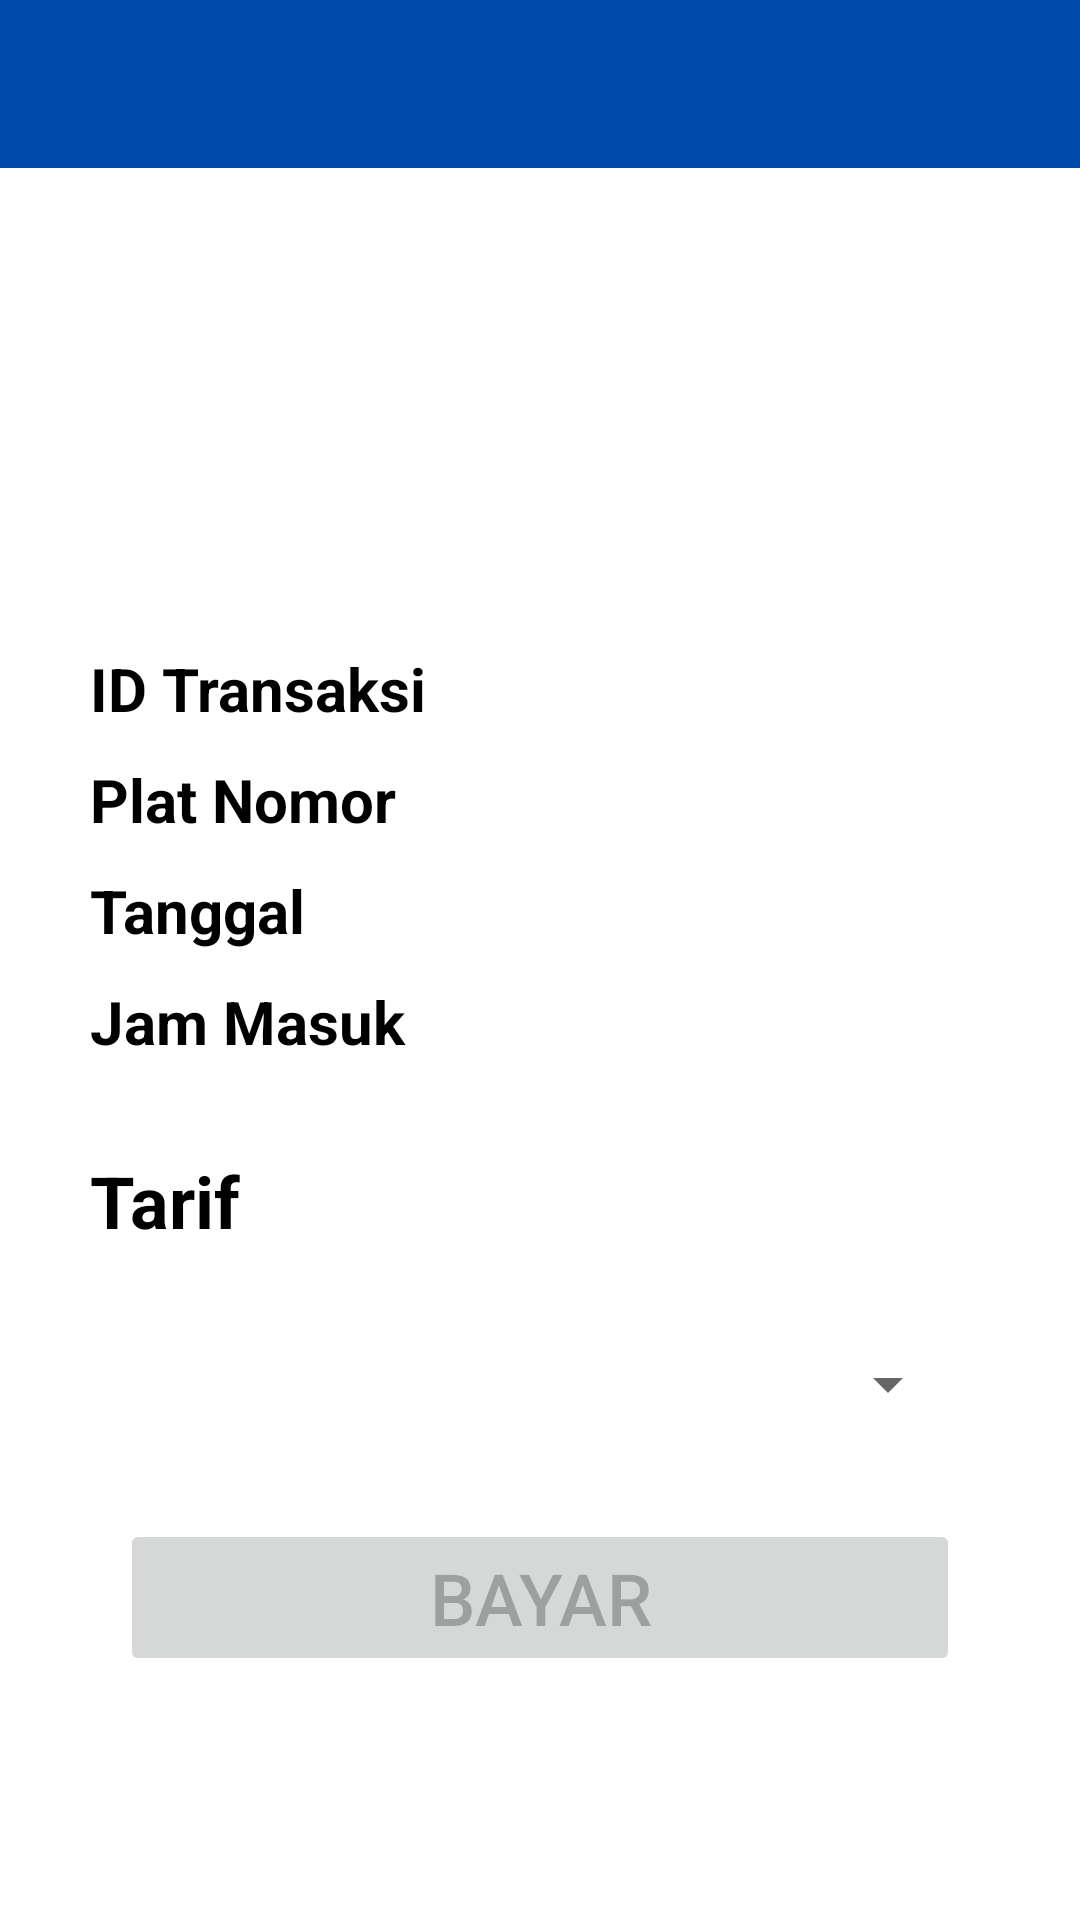

Reconstruct the res/layout file that produces this screen, plus the resources it refers to.
<!-- AndroidManifest.xml: application theme Theme.AplikasiParkir -->
<!-- res/layout/activity_transaction_out.xml -->
<?xml version="1.0" encoding="utf-8"?>
<ScrollView
    android:layout_width="match_parent"
    android:layout_height="match_parent"
    xmlns:android="http://schemas.android.com/apk/res/android">

    <RelativeLayout xmlns:android="http://schemas.android.com/apk/res/android"
        xmlns:app="http://schemas.android.com/apk/res-auto"
        xmlns:tools="http://schemas.android.com/tools"
        android:layout_width="match_parent"
        android:layout_height="match_parent"
        tools:context=".TransactionOutActivity">

        <androidx.appcompat.widget.Toolbar
            android:id="@+id/toolbar"
            android:layout_width="match_parent"
            android:layout_height="wrap_content"
            android:background="@color/dark_blue"
            android:minHeight="?attr/actionBarSize"
            android:foregroundTint="@color/white"
            android:theme="@style/ThemeOverlay.AppCompat.ActionBar"
            app:titleTextColor="@color/white"
            app:popupTheme="@style/Theme.AppCompat.Light">

        </androidx.appcompat.widget.Toolbar>

        <androidx.appcompat.widget.AppCompatImageView
            android:id="@+id/ivVehicle"
            android:layout_width="80dp"
            android:layout_height="80dp"
            android:layout_below="@id/toolbar"
            android:layout_marginTop="40dp"
            android:tint="@color/black"
            android:layout_centerHorizontal="true"/>

        <GridLayout
            android:id="@+id/gridLayout"
            android:layout_width="match_parent"
            android:layout_height="wrap_content"
            android:layout_below="@id/ivVehicle"
            android:layout_marginTop="40dp"
            android:columnCount="2"
            android:paddingLeft="30dp"
            android:paddingRight="30dp"
            android:rowCount="4">

            <TextView
                android:layout_columnWeight="1"
                android:layout_gravity="fill"
                android:text="ID Transaksi"
                android:textColor="@color/black"
                android:textSize="20sp"
                android:textStyle="bold"
                android:layout_marginBottom="10dp"/>

            <TextView
                android:id="@+id/tvTransactionId"
                android:layout_columnWeight="1"
                android:layout_gravity="fill"
                android:textColor="@color/black"
                android:textSize="20sp"
                android:layout_marginBottom="10dp"/>

            <TextView
                android:layout_columnWeight="1"
                android:layout_gravity="fill"
                android:text="Plat Nomor"
                android:textColor="@color/black"
                android:textSize="20sp"
                android:textStyle="bold"
                android:layout_marginBottom="10dp"/>

            <TextView
                android:id="@+id/tvLicensePlate"
                android:layout_columnWeight="1"
                android:layout_gravity="fill"
                android:textColor="@color/black"
                android:textSize="20sp"
                android:layout_marginBottom="10dp"/>

            <TextView
                android:layout_columnWeight="1"
                android:layout_gravity="fill"
                android:text="Tanggal"
                android:textColor="@color/black"
                android:textSize="20sp"
                android:textStyle="bold"
                android:layout_marginBottom="10dp"/>

            <TextView
                android:id="@+id/tvDate"
                android:layout_columnWeight="1"
                android:layout_gravity="fill"
                android:textColor="@color/black"
                android:textSize="20sp"
                android:layout_marginBottom="10dp"/>

            <TextView
                android:layout_columnWeight="1"
                android:layout_gravity="fill"
                android:text="Jam Masuk"
                android:textColor="@color/black"
                android:textSize="20sp"
                android:textStyle="bold"
                android:layout_marginBottom="10dp"/>

            <TextView
                android:id="@+id/tvTimeIn"
                android:layout_columnWeight="1"
                android:layout_gravity="fill"
                android:textColor="@color/black"
                android:textSize="20sp"
                android:layout_marginBottom="10dp"/>

        </GridLayout>

        <TextView
            android:id="@+id/tvRate"
            android:layout_width="wrap_content"
            android:layout_height="wrap_content"
            android:layout_below="@id/gridLayout"
            android:layout_alignParentLeft="true"
            android:layout_marginLeft="30dp"
            android:layout_marginTop="20dp"
            android:text="Tarif"
            android:textColor="@color/black"
            android:textSize="24sp"
            android:textStyle="bold" />

        <TextView
            android:id="@+id/tvCost"
            android:layout_width="wrap_content"
            android:layout_height="wrap_content"
            android:textSize="24sp"
            android:textColor="@color/black"
            android:layout_below="@id/gridLayout"
            android:layout_alignParentRight="true"
            android:layout_marginTop="20dp"
            android:layout_marginRight="30dp"/>

        <Spinner
            android:id="@+id/spSelectPayment"
            android:layout_width="match_parent"
            android:layout_height="wrap_content"
            android:layout_below="@id/tvCost"
            android:layout_marginLeft="40dp"
            android:layout_marginTop="30dp"
            android:layout_marginRight="40dp"
            android:layout_marginBottom="30dp"
            android:entries="@array/payment_method"
            android:padding="15dp" />

        <Button
            android:id="@+id/btnPay"
            android:layout_width="match_parent"
            android:layout_height="wrap_content"
            android:layout_below="@id/spSelectPayment"
            android:layout_marginStart="40dp"
            android:layout_marginEnd="40dp"
            android:layout_marginBottom="40dp"
            android:text="Bayar"
            android:textSize="24sp"
            android:enabled="false"/>

    </RelativeLayout>

</ScrollView>
<!-- resources referenced by this layout -->
<resources>
  <color name="black">#FF000000</color>
  <color name="dark_blue">#004AAD</color>
  <color name="white">#FFFFFFFF</color>
  <style name="Theme.AplikasiParkir" parent="Theme.MaterialComponents.DayNight.NoActionBar">
          
          <item name="colorPrimary">@color/dark_blue</item>
          <item name="colorPrimaryVariant">@color/darker_blue</item>
          <item name="colorOnPrimary">@color/white</item>
          
          <item name="colorSecondary">@color/teal_200</item>
          <item name="colorSecondaryVariant">@color/teal_700</item>
          <item name="colorOnSecondary">@color/black</item>
          
          <item name="android:statusBarColor" tools:targetApi="l">@color/darker_blue</item>
          
      </style>
  <color name="darker_blue">#002E6C</color>
  <color name="teal_200">#FF03DAC5</color>
  <color name="teal_700">#FF018786</color>
</resources>
